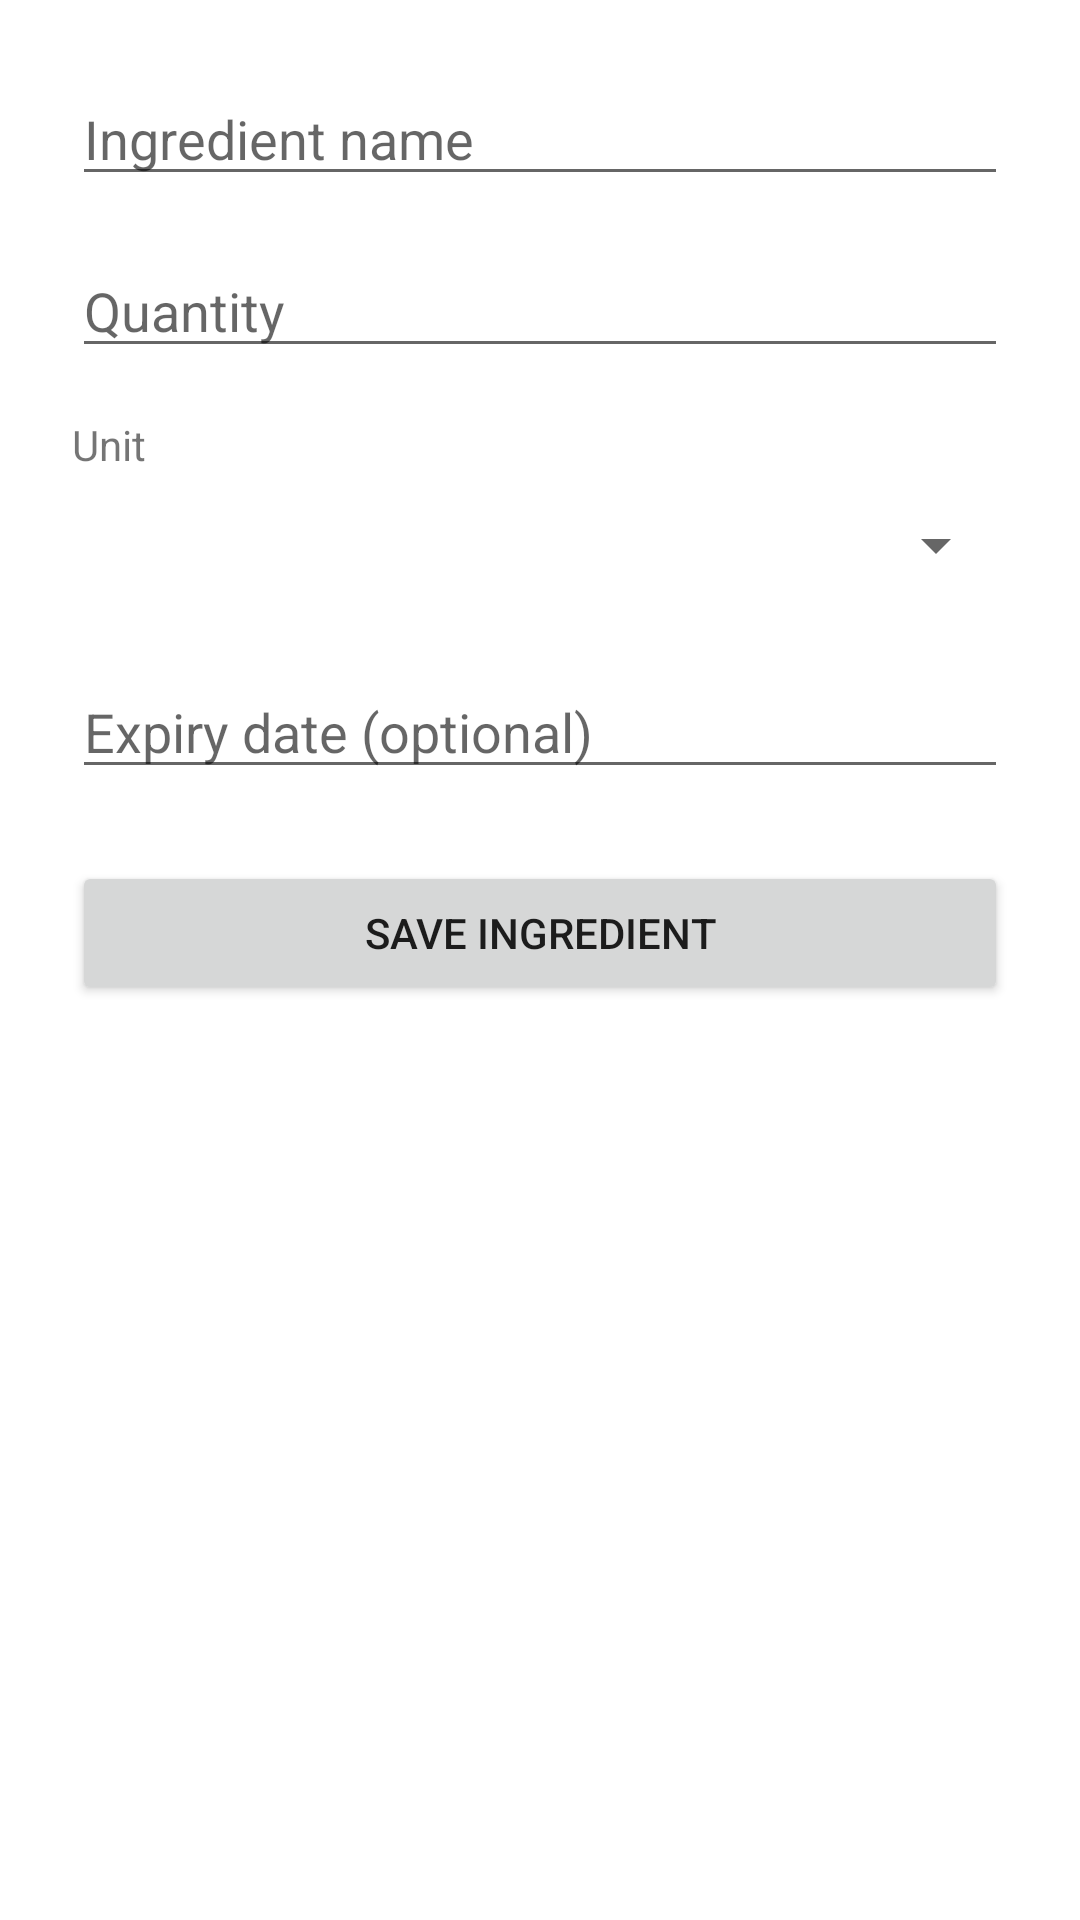

Android layout source for this screen:
<!-- AndroidManifest.xml: application theme Theme.RuruPantryManager -->
<!-- res/layout/activity_add_edit_ingredient.xml -->
<?xml version="1.0" encoding="utf-8"?>
<ScrollView xmlns:android="http://schemas.android.com/apk/res/android"
    android:layout_width="match_parent"
    android:layout_height="match_parent">

    <LinearLayout
        android:layout_width="match_parent"
        android:layout_height="wrap_content"
        android:orientation="vertical"
        android:padding="24dp">

        <EditText
            android:id="@+id/nameEditText"
            android:layout_width="match_parent"
            android:layout_height="wrap_content"
            android:hint="@string/ingredient_name_hint"
            android:importantForAutofill="no"
            android:inputType="textCapWords" />

        <EditText
            android:id="@+id/quantityEditText"
            android:layout_width="match_parent"
            android:layout_height="wrap_content"
            android:layout_marginTop="16dp"
            android:hint="@string/quantity_hint"
            android:importantForAutofill="no"
            android:inputType="numberDecimal" />

        <TextView
            android:layout_width="wrap_content"
            android:layout_height="wrap_content"
            android:layout_marginTop="16dp"
            android:labelFor="@id/unitSpinner"
            android:text="@string/unit_label" />

        <Spinner
            android:id="@+id/unitSpinner"
            android:layout_width="match_parent"
            android:layout_height="48dp" />

        <EditText
            android:id="@+id/expiryDateEditText"
            android:layout_width="match_parent"
            android:layout_height="wrap_content"
            android:layout_marginTop="16dp"
            android:hint="@string/expiry_date_hint"
            android:importantForAutofill="no"
            android:inputType="date" />

        <Button
            android:id="@+id/saveIngredientButton"
            android:layout_width="match_parent"
            android:layout_height="wrap_content"
            android:layout_marginTop="24dp"
            android:text="@string/save_ingredient" />

    </LinearLayout>
</ScrollView>
<!-- resources referenced by this layout -->
<resources>
  <string name="expiry_date_hint">Expiry date (optional)</string>
  <string name="ingredient_name_hint">Ingredient name</string>
  <string name="quantity_hint">Quantity</string>
  <string name="save_ingredient">Save Ingredient</string>
  <string name="unit_label">Unit</string>
  <style name="Theme.RuruPantryManager" parent="Theme.MaterialComponents.DayNight.DarkActionBar">
          
          <item name="colorPrimary">@color/purple_500</item>
          <item name="colorPrimaryVariant">@color/purple_700</item>
          <item name="colorOnPrimary">@color/white</item>
          
          <item name="colorSecondary">@color/teal_200</item>
          <item name="colorSecondaryVariant">@color/teal_700</item>
          <item name="colorOnSecondary">@color/black</item>
          
          <item name="android:statusBarColor">?attr/colorPrimaryVariant</item>
          
      </style>
  <!-- not gathered from this repository: default colours our renderer supplied (Android Studio template values) -->
  <color name="purple_500">#FF6200EE</color>
  <color name="purple_700">#FF3700B3</color>
  <color name="teal_200">#FF03DAC5</color>
  <color name="teal_700">#FF018786</color>
  <color name="black">#FF000000</color>
  <color name="white">#FFFFFFFF</color>
</resources>
